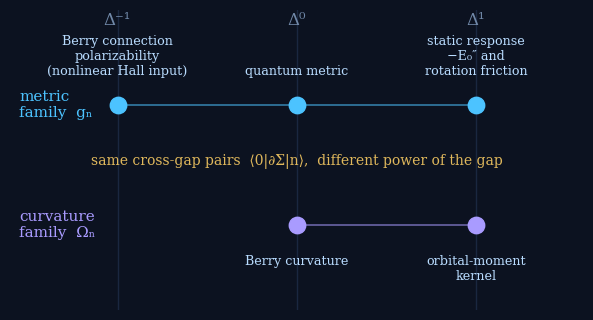
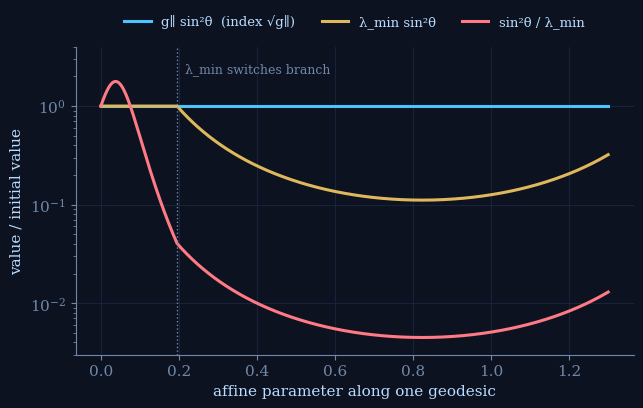

Source code (Python) for these figures, in order:
# SCRIPT: IQGT-FIG-S7S8
# (a) weights ladder: one pair sum, read with different powers of the gap. (b) three candidate indices along one geodesic.
import numpy as np, matplotlib
matplotlib.use('Agg'); import matplotlib.pyplot as plt
from scipy.integrate import solve_ivp
BG='#0c1220'; FG='#b9dcff'; HEAD='#4cc3ff'; MUTED='#7088a8'; LINE='#1a2740'; WARM='#e0b85c'; VIO='#a99bff'; ROSE='#ff7a85'
plt.rcParams.update({'svg.fonttype':'none','font.family':'serif','font.serif':['Newsreader','DejaVu Serif'],'font.size':11,
 'axes.facecolor':BG,'figure.facecolor':BG,'savefig.facecolor':BG,'text.color':FG,'axes.labelcolor':FG,'axes.edgecolor':MUTED,
 'xtick.color':MUTED,'ytick.color':MUTED,'axes.grid':False,'axes.spines.top':False,'axes.spines.right':False})
# (a) ladder
fig,ax=plt.subplots(figsize=(7.4,3.9)); ax.set_xlim(-1.6,1.6); ax.set_ylim(-0.6,2.4); ax.axis('off')
for p in (-1,0,1): ax.axvline(p,color=LINE,lw=1); ax.text(p,2.25,{-1:'Δ⁻¹',0:'Δ⁰',1:'Δ¹'}[p],ha='center',color=MUTED,fontsize=12)
ax.text(-1.55,1.45,'metric\nfamily  gₙ',color=HEAD,fontsize=11,va='center'); ax.text(-1.55,0.25,'curvature\nfamily  Ωₙ',color=VIO,fontsize=11,va='center')
ax.plot([-1,0,1],[1.45]*3,color=HEAD,lw=1.2,alpha=0.6); ax.plot([0,1],[0.25]*2,color=VIO,lw=1.2,alpha=0.6)
for x_,lab in ((-1,'Berry connection\npolarizability\n(nonlinear Hall input)'),(0,'quantum metric'),(1,'static response\n−E₀″ and\nrotation friction')):
    ax.scatter([x_],[1.45],s=140,color=HEAD,zorder=3); ax.text(x_,1.72,lab,ha='center',va='bottom',fontsize=9.2,color=FG)
for x_,lab in ((0,'Berry curvature'),(1,'orbital-moment\nkernel')):
    ax.scatter([x_],[0.25],s=140,color=VIO,zorder=3); ax.text(x_,-0.05,lab,ha='center',va='top',fontsize=9.2,color=FG)
ax.text(0,0.85,'same cross-gap pairs  ⟨0|∂Σ|n⟩,  different power of the gap',ha='center',color=WARM,fontsize=10)
fig.savefig('fig_weights.svg',bbox_inches='tight'); fig.savefig('fig_weights.png',dpi=110,bbox_inches='tight'); plt.close(fig)
# (b) candidates along one geodesic
K=3; gpar=lambda y:K*K*np.sin(y)**2/4; dg=lambda y:K*K*np.sin(2*y)/4; gperp=0.25
rhs=lambda t,s:[s[2],s[3],-(dg(s[1])/gpar(s[1]))*s[2]*s[3],(dg(s[1])/(2*gperp))*s[2]**2]
y0=0.15; th=np.deg2rad(60); s0=[0,y0,np.sin(th)/np.sqrt(gpar(y0)),-np.cos(th)/np.sqrt(gperp)]
sol=solve_ivp(rhs,(0,1.3),s0,rtol=1e-12,atol=1e-14,dense_output=True); t=np.linspace(0,1.3,800); x,y,vx,vy=sol.sol(t)
sp=np.sqrt(gpar(y)*vx**2+gperp*vy**2); sn=np.sqrt(gpar(y))*abs(vx)/sp; lm=np.minimum(gpar(y),gperp)
fig,ax=plt.subplots(figsize=(7.2,4.0))
for v,c,l in ((gpar(y)*sn**2,HEAD,'g∥ sin²θ  (index √g∥)'),(lm*sn**2,WARM,'λ_min sin²θ'),(sn**2/lm,ROSE,'sin²θ / λ_min')):
    ax.semilogy(t,v/v[0],color=c,lw=2.2,label=l)
sw=t[np.argmin(abs(np.sin(y)-1/K))]; ax.axvline(sw,color=MUTED,ls=':',lw=1); ax.text(sw+0.02,2.2,'λ_min switches branch',color=MUTED,fontsize=9)
ax.set_xlabel('affine parameter along one geodesic'); ax.set_ylabel('value / initial value'); ax.legend(frameon=False,fontsize=9.5,loc='lower center',bbox_to_anchor=(0.5,1.02),ncol=3); ax.set_ylim(3e-3,4)
ax.grid(True,color=LINE,lw=0.6)
fig.savefig('fig_candidates.svg',bbox_inches='tight'); fig.savefig('fig_candidates.png',dpi=110,bbox_inches='tight')
